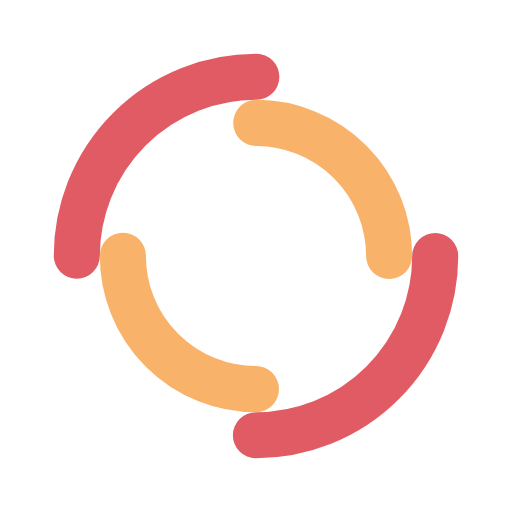
t = 0.00 s
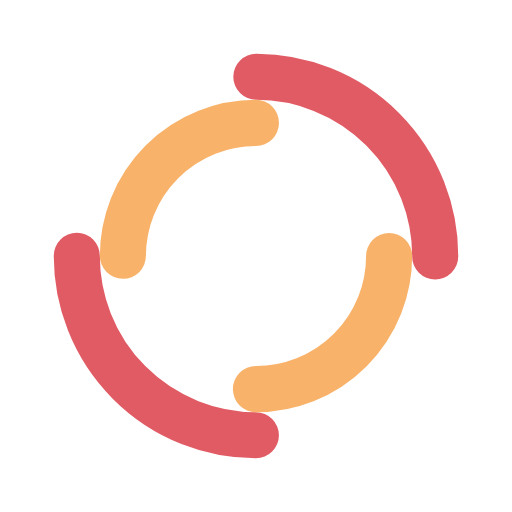
t = 0.41 s
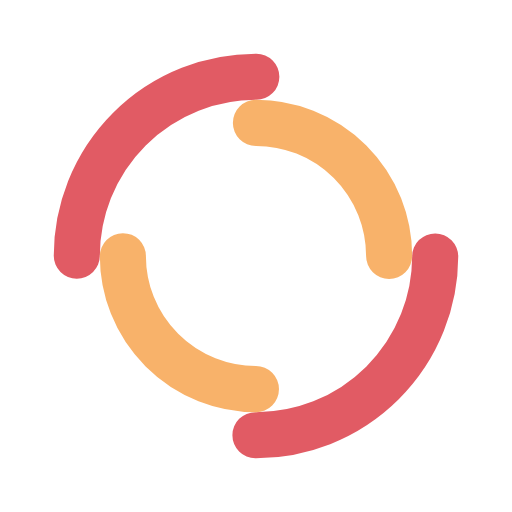
t = 0.82 s
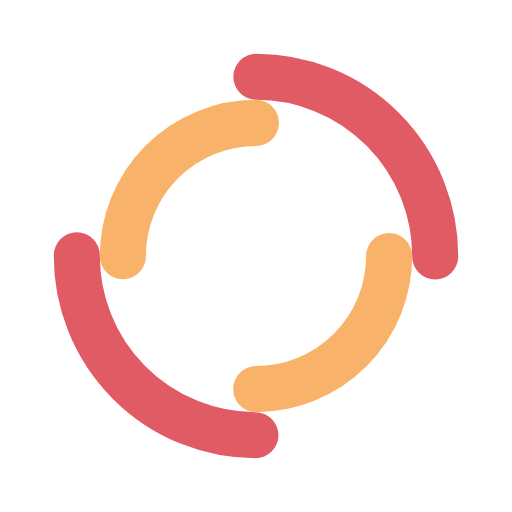
t = 1.23 s

The animated SVG that drew these frames (rendered in a browser with its animation timeline set to each time). Animation: 2 SMIL elements (animateTransform=2); one cycle of 1.64 s, repeats indefinitely.

<?xml version="1.0" encoding="utf-8"?>
<svg xmlns="http://www.w3.org/2000/svg" xmlns:xlink="http://www.w3.org/1999/xlink" style="margin: auto; background: rgb(255, 255, 255, 0); display: block; shape-rendering: auto;" width="100px" height="100px" viewBox="0 0 100 100" preserveAspectRatio="xMidYMid">
<circle cx="50" cy="50" r="35" stroke-width="9" stroke="#e15b64" stroke-dasharray="54.97787143782138 54.97787143782138" fill="none" stroke-linecap="round">
  <animateTransform attributeName="transform" type="rotate" dur="1.639344262295082s" repeatCount="indefinite" keyTimes="0;1" values="0 50 50;360 50 50"></animateTransform>
</circle>
<circle cx="50" cy="50" r="26" stroke-width="9" stroke="#f8b26a" stroke-dasharray="40.840704496667314 40.840704496667314" stroke-dashoffset="40.840704496667314" fill="none" stroke-linecap="round">
  <animateTransform attributeName="transform" type="rotate" dur="1.639344262295082s" repeatCount="indefinite" keyTimes="0;1" values="0 50 50;-360 50 50"></animateTransform>
</circle>
<!-- [ldio] generated by https://loading.io/ --></svg>